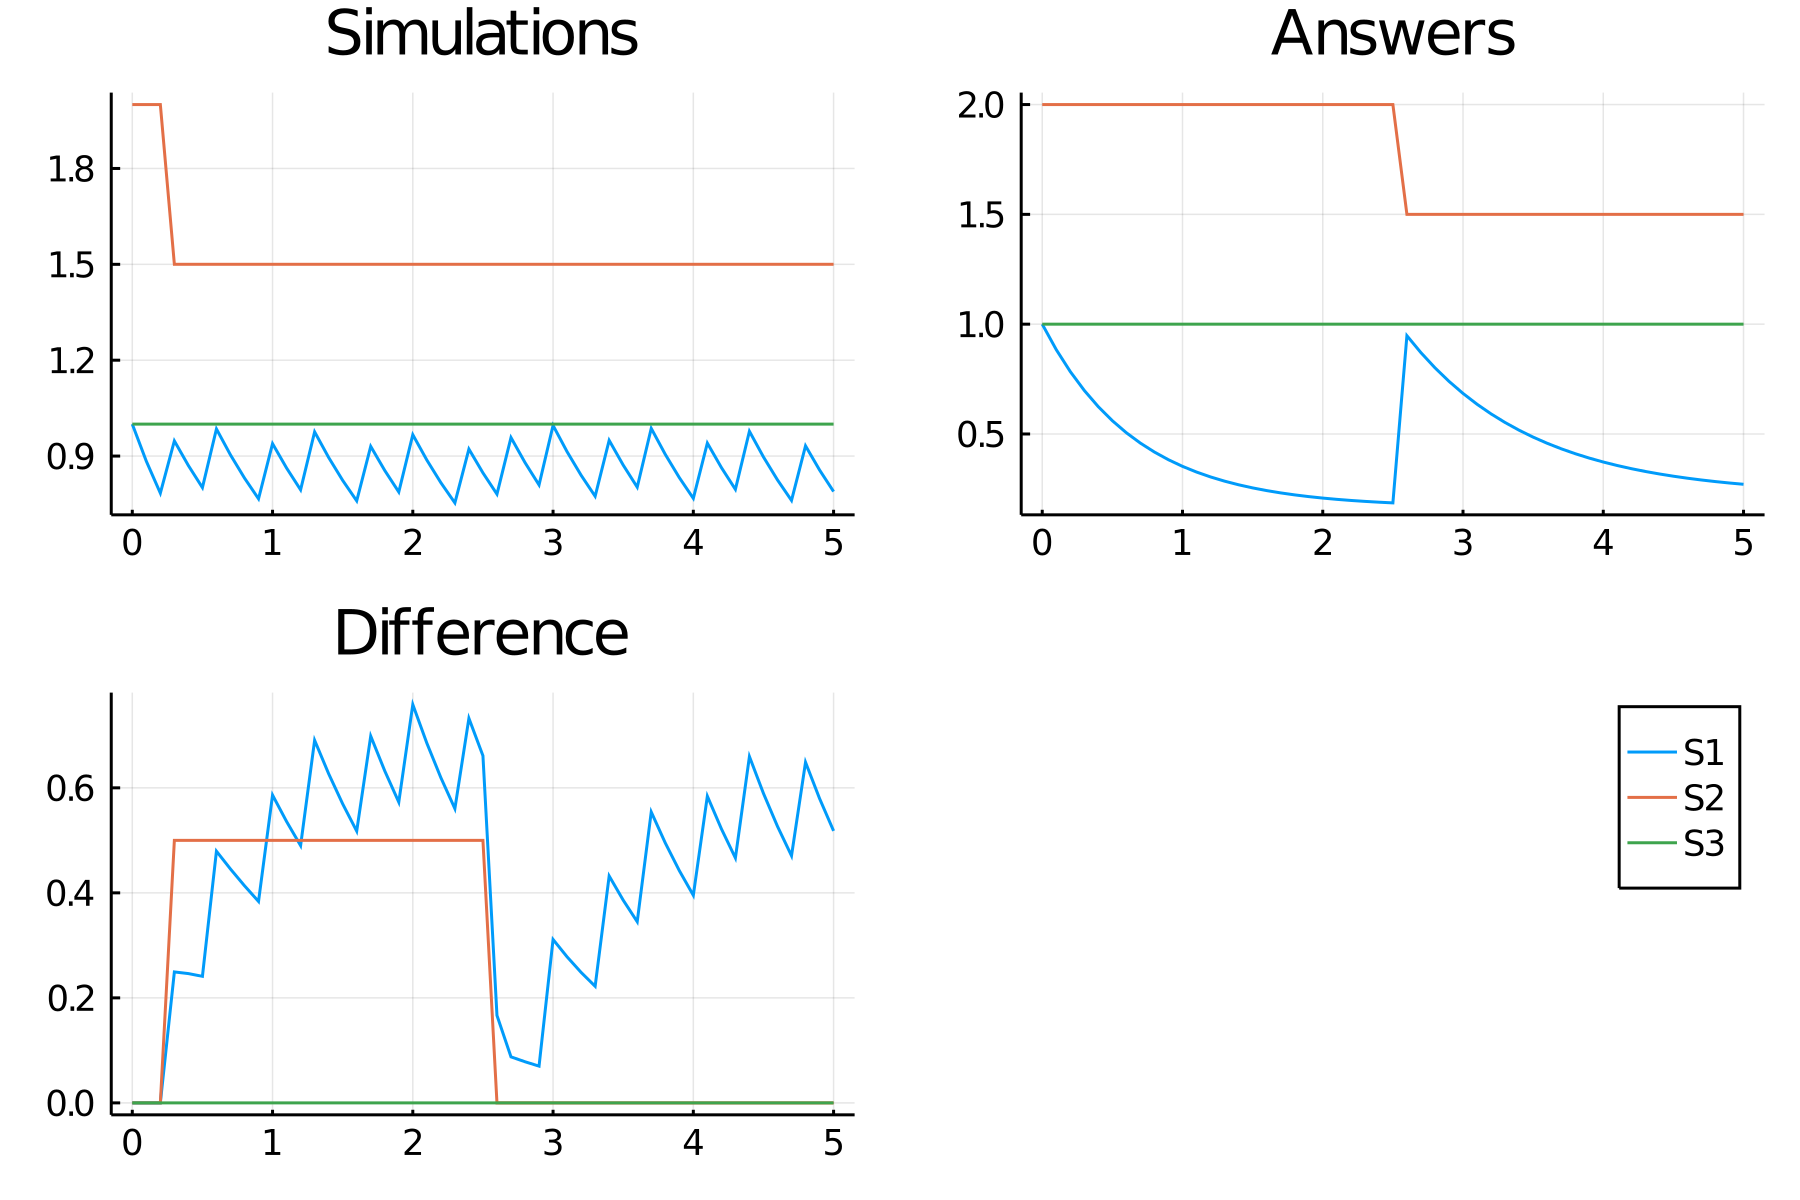

Data behind this chart, as committed beside it:
time, S1_, S2_, S3_
0.0, 1.0, 2.0, 1.0
0.1, 0.8839, 2.0, 1.0
0.2, 0.784, 2.0, 1.0
0.3, 0.9474, 1.5, 1.0
0.4, 0.8703, 1.5, 1.0
0.5, 0.8013, 1.5, 1.0
0.6, 0.9848, 1.5, 1.0
0.7, 0.9037, 1.5, 1.0
0.8, 0.8312, 1.5, 1.0
0.9, 0.7664, 1.5, 1.0
1.0, 0.9388, 1.5, 1.0
1.1, 0.8625, 1.5, 1.0
1.2, 0.7944, 1.5, 1.0
1.3, 0.9757, 1.5, 1.0
1.4, 0.8956, 1.5, 1.0
1.5, 0.8239, 1.5, 1.0
1.6, 0.7599, 1.5, 1.0
1.7, 0.9303, 1.5, 1.0
1.8, 0.8549, 1.5, 1.0
1.9, 0.7876, 1.5, 1.0
2.0, 0.9668, 1.5, 1.0
2.1, 0.8875, 1.5, 1.0
2.2, 0.8168, 1.5, 1.0
2.3, 0.7535, 1.5, 1.0
2.4, 0.9218, 1.5, 1.0
2.5, 0.8474, 1.5, 1.0
2.6, 0.7809, 1.5, 1.0
2.7, 0.9579, 1.5, 1.0
2.8, 0.8796, 1.5, 1.0
2.9, 0.8097, 1.5, 1.0
3.0, 0.9958, 1.5, 1.0
3.1, 0.9135, 1.5, 1.0
3.2, 0.84, 1.5, 1.0
3.3, 0.7742, 1.5, 1.0
3.4, 0.9492, 1.5, 1.0
3.5, 0.8718, 1.5, 1.0
3.6, 0.8027, 1.5, 1.0
3.7, 0.9866, 1.5, 1.0
3.8, 0.9053, 1.5, 1.0
3.9, 0.8326, 1.5, 1.0
4.0, 0.7677, 1.5, 1.0
4.1, 0.9405, 1.5, 1.0
4.2, 0.8641, 1.5, 1.0
4.3, 0.7958, 1.5, 1.0
4.4, 0.9775, 1.5, 1.0
4.5, 0.8972, 1.5, 1.0
4.6, 0.8254, 1.5, 1.0
4.7, 0.7612, 1.5, 1.0
4.8, 0.932, 1.5, 1.0
4.9, 0.8564, 1.5, 1.0
5.0, 0.789, 1.5, 1.0
